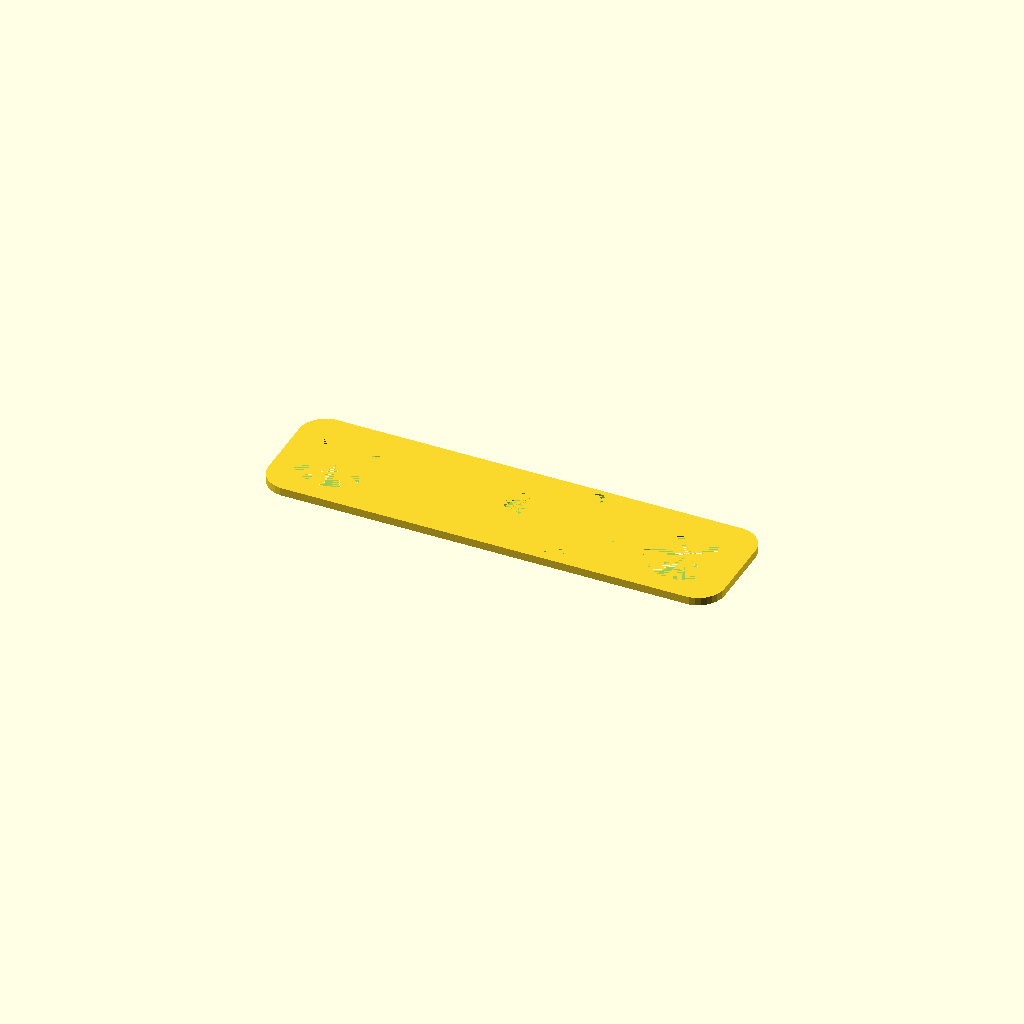
Cell 1 — every parameter at its default value.
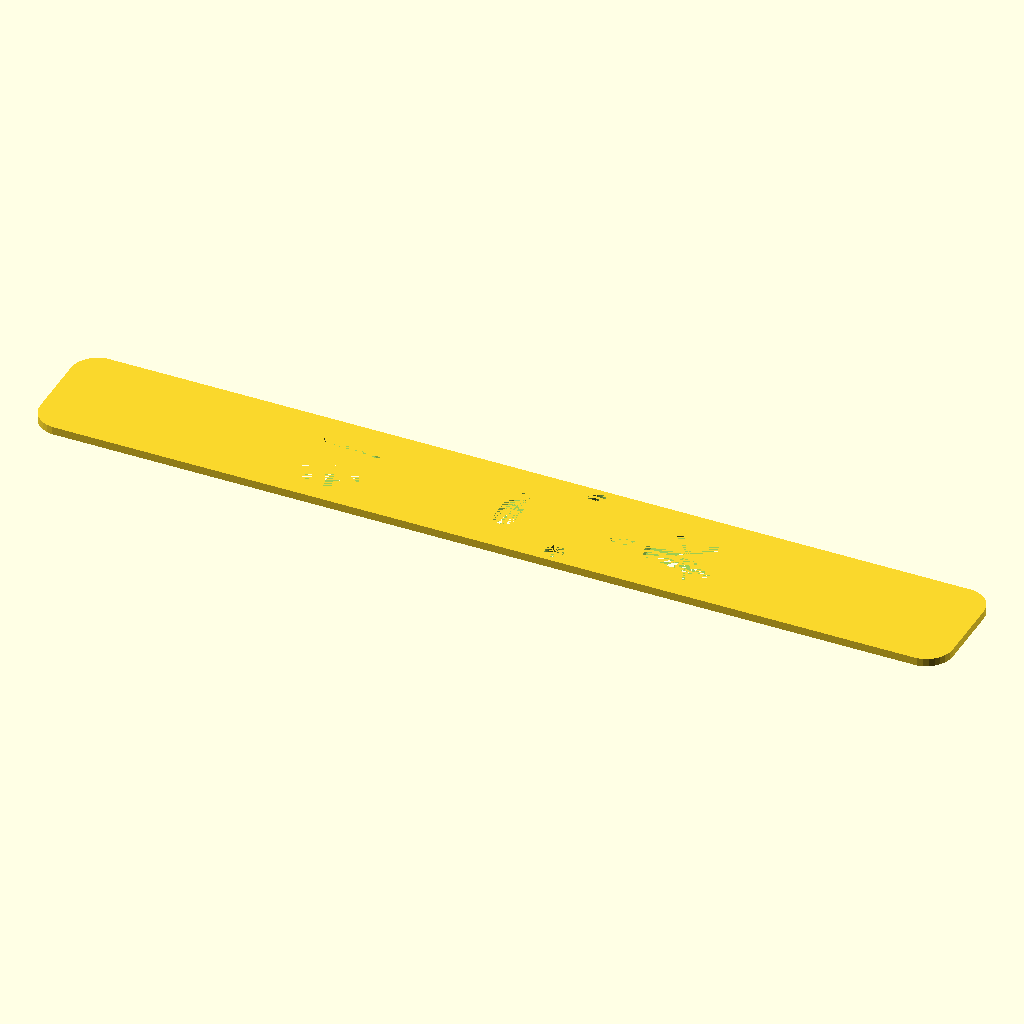
Cell 2: LENGTH = 172 (everything else at default).
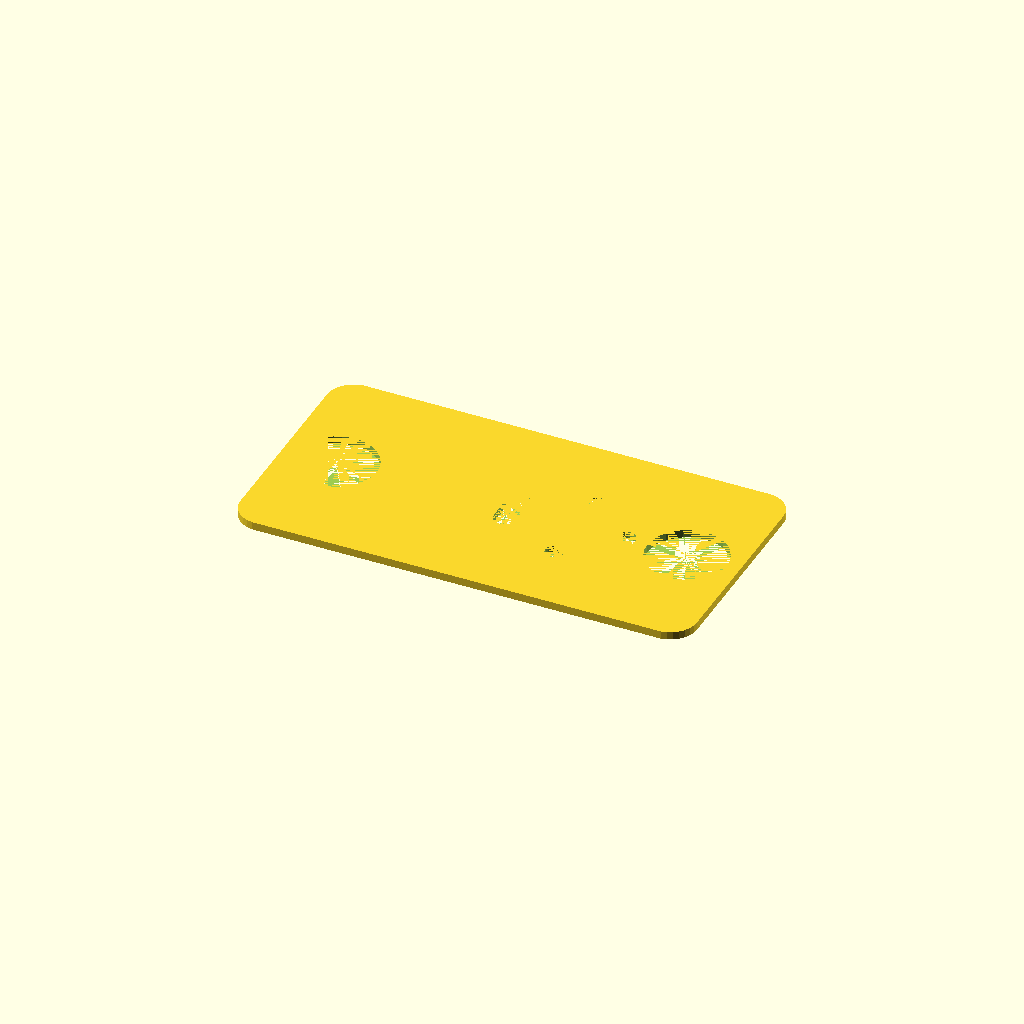
Cell 3: the same model with WIDTH = 45.
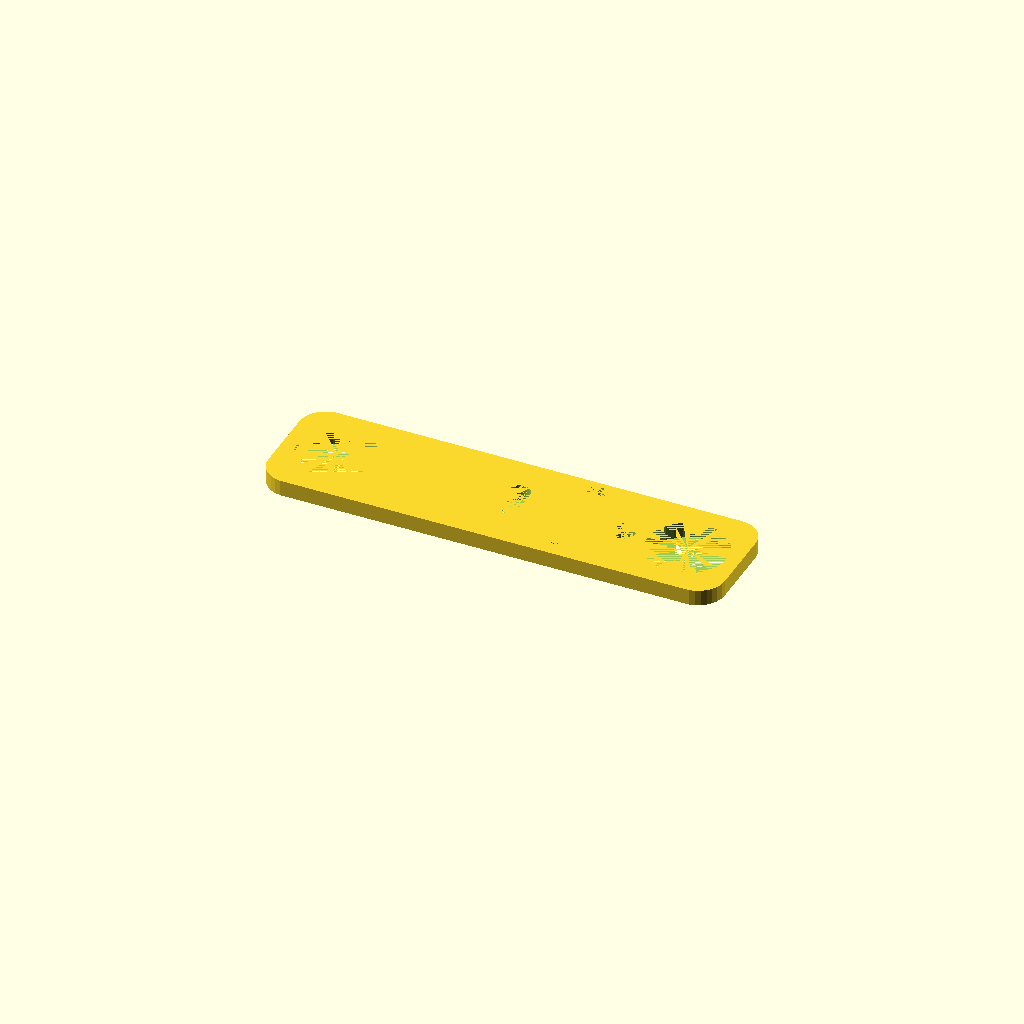
Cell 4: the same model with THICKNESS = 3.
All cells are drawn from one camera (rotation 55°, 0°, 25°, orthographic, colour scheme Cornfield), so only the parameter changes between them.
Source of the model, misc/rubber-band-robot/side-panel.scad:
LENGTH = 86;
WIDTH = 22.5;
THICKNESS = 1.5;
CORNER_DIA = 10;

WHEEL_SPACING = 66;
WHEEL_HOLE_DIA = 15;

MOUNT_HOLE_DIA = 3.5;
MOUNT_HOLE_SPACING = 17;
MOUNT_HOLE_OFFSET = 12;

SLOT_LENGTH = 6;
SLOT_WIDTH = 4;
SLOT_OFFSET = 0;

HOLE_OFFSET = 21;
HOLE_DIA = 4.5;

$fn = 30;

module rounded_rect(width, length, height, corner_dia) {
  hull() {
    for(i = [-1, 1]) {
      for(j = [-1, 1]) {
        translate([i * (length - corner_dia)/2, j * (width - corner_dia)/2, 0])
        cylinder(d = corner_dia, h = height);
      }
    }
  }
}

module panel() {
  difference() {
    rounded_rect(WIDTH, LENGTH, THICKNESS, CORNER_DIA);

    // Wheels
    translate([-WHEEL_SPACING/2, 0, 0])
    cylinder(d = WHEEL_HOLE_DIA, h = THICKNESS);
    translate([WHEEL_SPACING/2, 0, 0])
    cylinder(d = WHEEL_HOLE_DIA, h = THICKNESS);

    // Mount holes
    translate([MOUNT_HOLE_OFFSET, -MOUNT_HOLE_SPACING/2, 0])
    cylinder(d = MOUNT_HOLE_DIA, h = THICKNESS);
    translate([MOUNT_HOLE_OFFSET, MOUNT_HOLE_SPACING/2, 0])
    cylinder(d = MOUNT_HOLE_DIA, h = THICKNESS);

    // Motor tab slot
    hull() {
      translate([SLOT_OFFSET, -SLOT_LENGTH/2, 0])
      cylinder(d = SLOT_WIDTH, h = THICKNESS);
      translate([SLOT_OFFSET, SLOT_LENGTH/2, 0])
      cylinder(d = SLOT_WIDTH, h = THICKNESS);
    }

    // Gearbox nub hole
    translate([HOLE_OFFSET, 0, 0])
    cylinder(d = HOLE_DIA, h = THICKNESS);
  }
}

panel();
Parameter table extracted from the source (name, type, default, range or options):
LENGTH: number, default 86
WIDTH: number, default 22.5
THICKNESS: number, default 1.5
CORNER_DIA: number, default 10
WHEEL_SPACING: number, default 66
WHEEL_HOLE_DIA: number, default 15
MOUNT_HOLE_DIA: number, default 3.5
MOUNT_HOLE_SPACING: number, default 17
MOUNT_HOLE_OFFSET: number, default 12
SLOT_LENGTH: number, default 6
SLOT_WIDTH: number, default 4
SLOT_OFFSET: number, default 0
HOLE_OFFSET: number, default 21
HOLE_DIA: number, default 4.5
